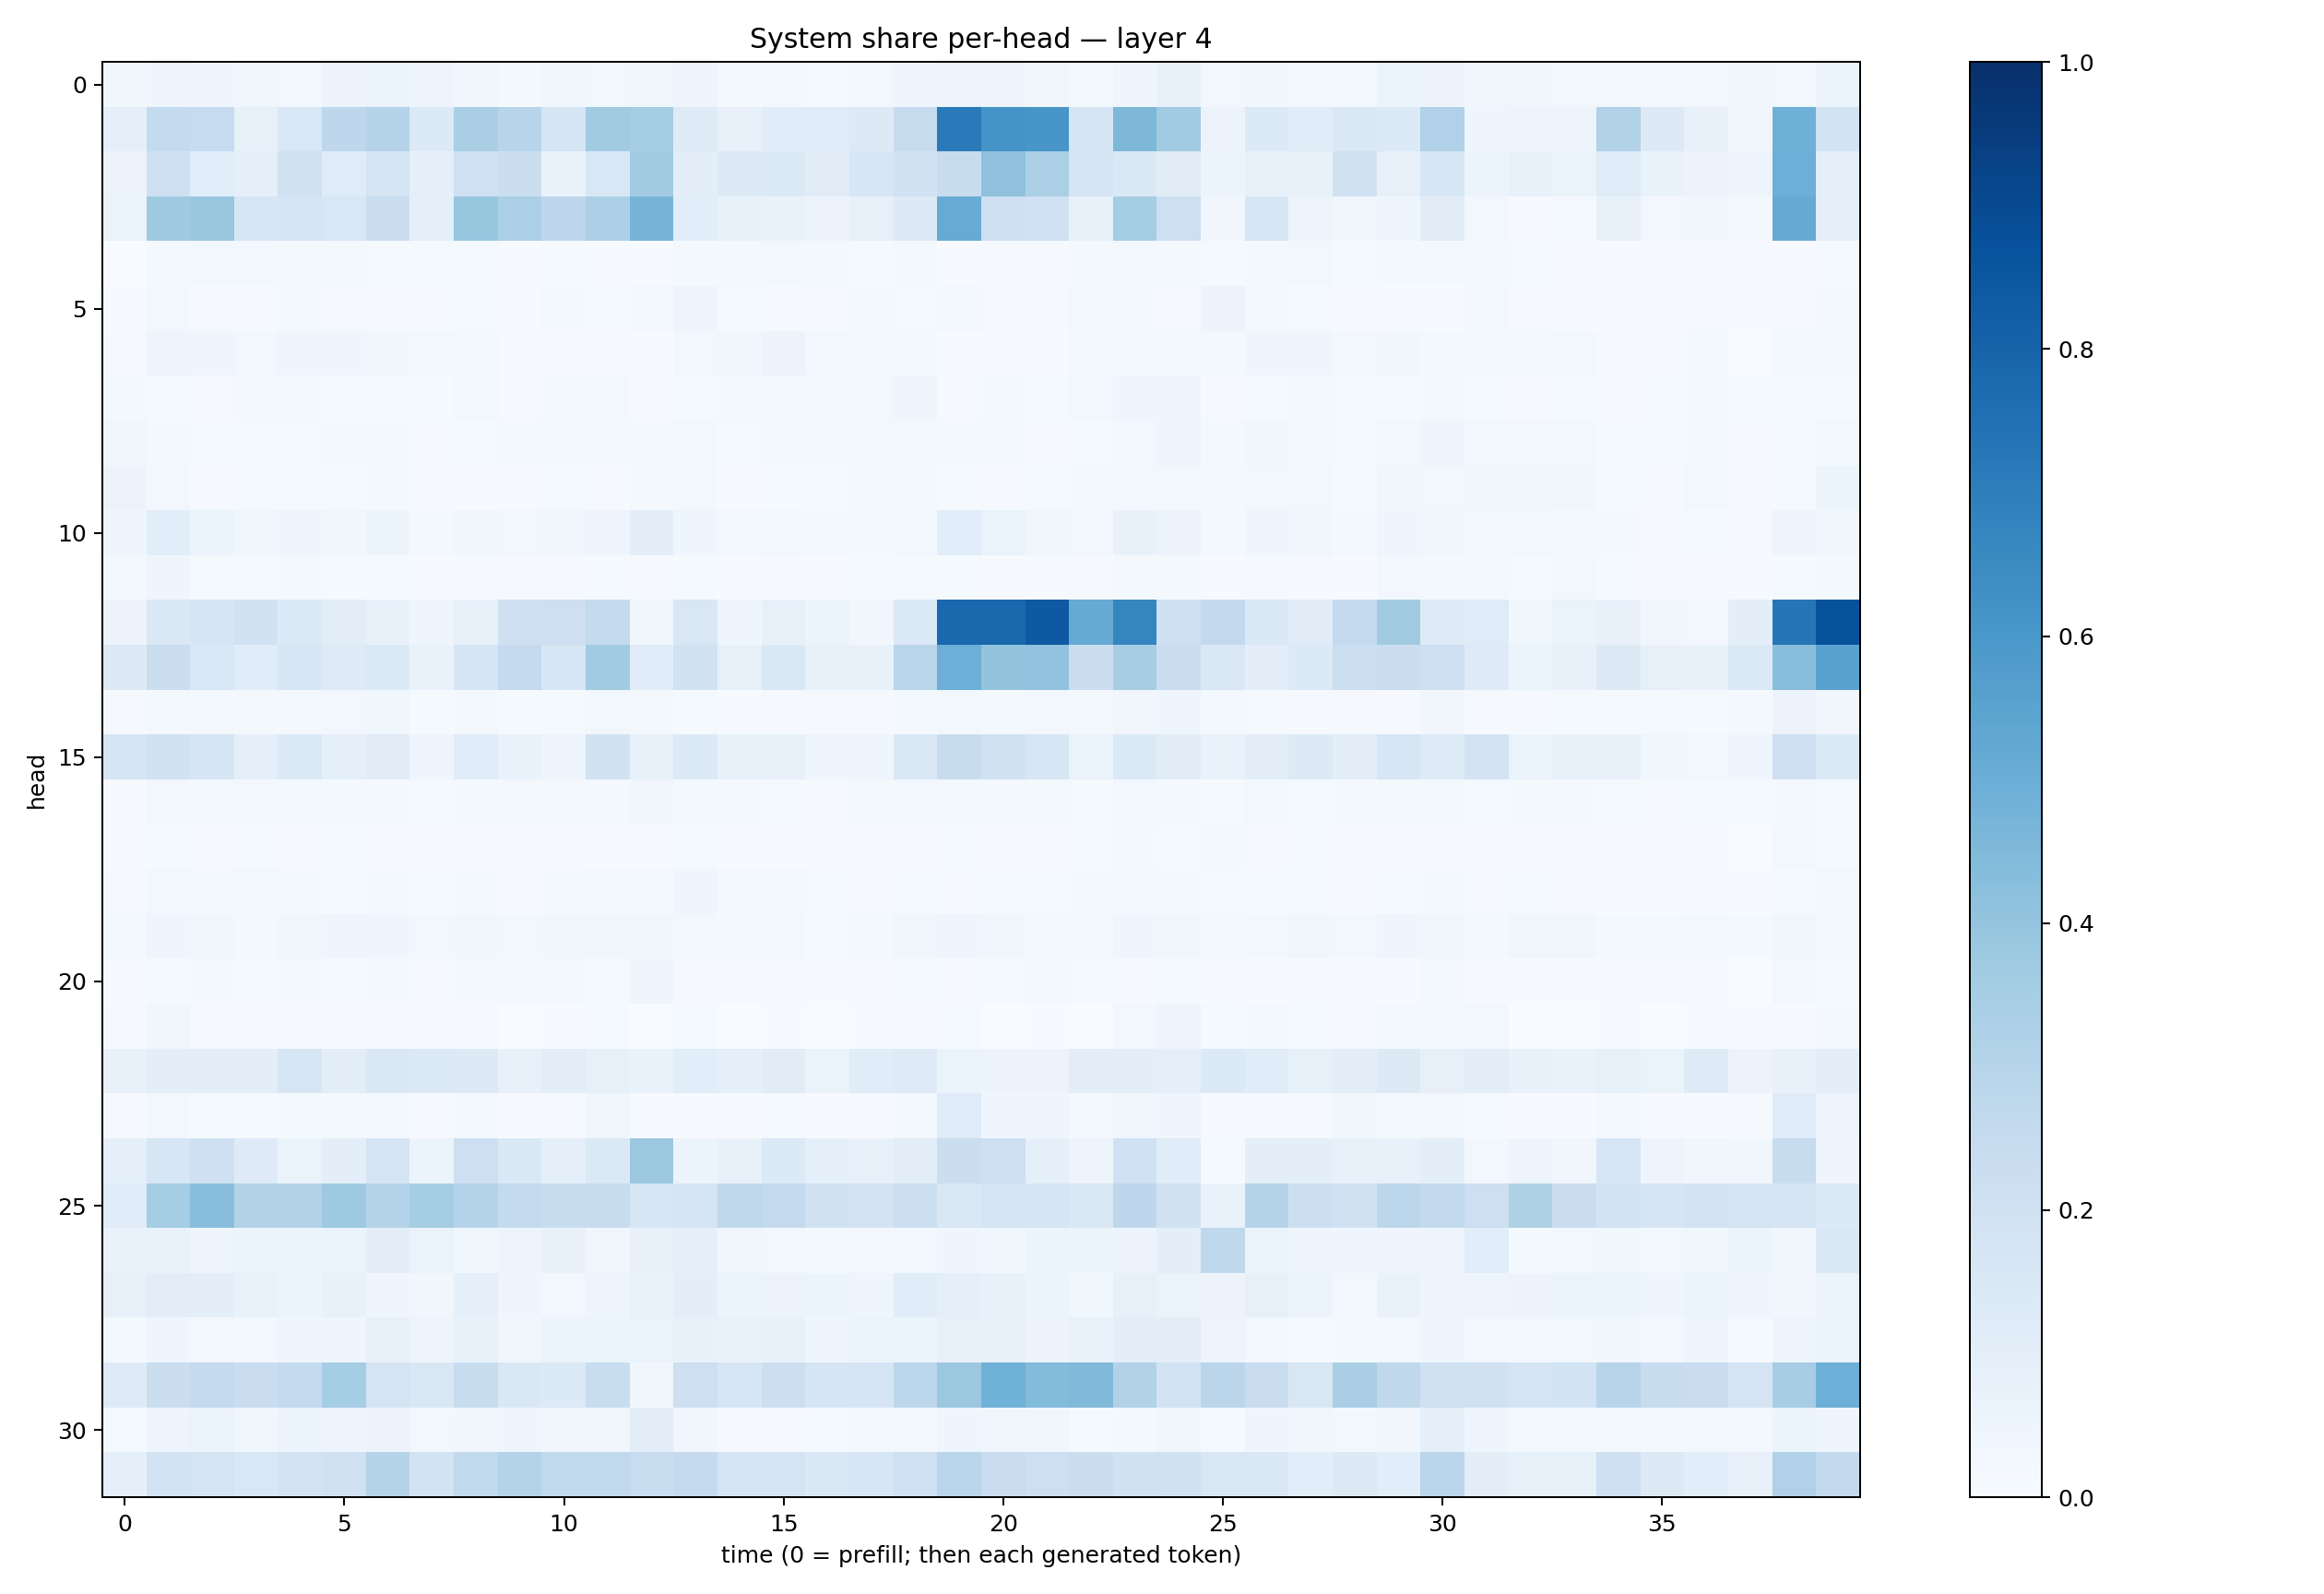

The data file committed next to this chart (first rows):
0.036037706, 0.04644986, 0.03974029, 0.036560718, 0.027773539, 0.055394452, 0.06465382, 0.048588235, 0.038026907, 0.0216587, 0.033404358, 0.027590489, 0.03812501, 0.049935512, 0.01930062, 0.017428754, 0.014883203, 0.02571027, 0.04009922, 0.04726919, 0.048699774, 0.03467729, 0.020276582, 0.042271934
0.09363, 0.2554, 0.2466, 0.08279, 0.1541, 0.2743, 0.3008, 0.1353, 0.3394, 0.2939, 0.1716, 0.3624, 0.3545, 0.1225, 0.07302, 0.1163, 0.1195, 0.1283, 0.2427, 0.712, 0.6105, 0.605, 0.1708, 0.4555
0.05579, 0.2038, 0.1067, 0.09287, 0.199, 0.1204, 0.1766, 0.08726, 0.2009, 0.2235, 0.0698, 0.1552, 0.3604, 0.09657, 0.1325, 0.14, 0.1132, 0.1607, 0.1885, 0.2421, 0.4116, 0.335, 0.1688, 0.1431
0.06486, 0.371, 0.3859, 0.161, 0.1691, 0.1552, 0.228, 0.09129, 0.3944, 0.3349, 0.275, 0.3311, 0.4715, 0.1087, 0.07089, 0.07009, 0.05515, 0.07859, 0.1252, 0.5079, 0.2078, 0.2015, 0.07704, 0.3539
0.003704, 0.02046, 0.02495, 0.02931, 0.01963, 0.01759, 0.01463, 0.01428, 0.01309, 0.004237, 0.0125, 0.007658, 0.005764, 0.02288, 0.01566, 0.02552, 0.01733, 0.01483, 0.01763, 0.006095, 0.009881, 0.008497, 0.0192, 0.02801
0.00457, 0.02824, 0.0108, 0.01157, 0.01575, 0.008586, 0.009339, 0.01045, 0.01249, 0.005507, 0.02296, 0.0119, 0.01978, 0.04821, 0.01502, 0.009975, 0.01154, 0.01705, 0.01299, 0.01725, 0.01034, 0.009691, 0.02912, 0.02
0.0111, 0.04962, 0.04613, 0.03053, 0.04574, 0.0456, 0.03593, 0.02786, 0.0224, 0.007582, 0.01068, 0.01093, 0.00607, 0.0299, 0.03498, 0.05551, 0.02896, 0.02772, 0.02308, 0.005915, 0.006824, 0.006859, 0.0186, 0.02204
0.01636, 0.01193, 0.01103, 0.01771, 0.01832, 0.012, 0.01533, 0.01513, 0.02623, 0.0101, 0.02224, 0.02712, 0.008843, 0.01248, 0.01642, 0.02687, 0.01765, 0.02373, 0.04375, 0.009346, 0.02177, 0.01561, 0.02536, 0.0467
0.03653, 0.01747, 0.01247, 0.01225, 0.01398, 0.01755, 0.01968, 0.009363, 0.01267, 0.0168, 0.01689, 0.01941, 0.02088, 0.03108, 0.01512, 0.02057, 0.01652, 0.02647, 0.02326, 0.01827, 0.01969, 0.01061, 0.0132, 0.02688
0.05783, 0.02436, 0.008865, 0.01432, 0.01388, 0.01194, 0.01642, 0.01133, 0.007159, 0.008056, 0.01535, 0.01015, 0.01855, 0.02433, 0.01135, 0.01469, 0.01225, 0.02075, 0.0256, 0.01549, 0.01058, 0.01188, 0.02102, 0.0238
0.04088, 0.1062, 0.05874, 0.03609, 0.04393, 0.03501, 0.05253, 0.02169, 0.03574, 0.02579, 0.03505, 0.05075, 0.09906, 0.04601, 0.02729, 0.03045, 0.01637, 0.02124, 0.0276, 0.1069, 0.06554, 0.0378, 0.02673, 0.07064
0.02009, 0.03938, 0.01421, 0.01345, 0.01597, 0.01368, 0.01393, 0.006111, 0.01033, 0.009343, 0.0114, 0.01413, 0.008876, 0.01294, 0.005834, 0.008256, 0.005454, 0.01263, 0.01321, 0.01522, 0.007154, 0.007165, 0.00883, 0.01834
0.05665, 0.1411, 0.1659, 0.1877, 0.1366, 0.1034, 0.07504, 0.04162, 0.08422, 0.2091, 0.2138, 0.2549, 0.03815, 0.1523, 0.04152, 0.08141, 0.05266, 0.0344, 0.1355, 0.7822, 0.7814, 0.8434, 0.518, 0.6703
0.1288, 0.2235, 0.1552, 0.1148, 0.1605, 0.1215, 0.1405, 0.06779, 0.1705, 0.2506, 0.1564, 0.3651, 0.115, 0.1948, 0.08051, 0.1419, 0.07177, 0.07291, 0.2925, 0.4947, 0.3995, 0.4056, 0.225, 0.3489
0.007946, 0.01723, 0.01684, 0.01663, 0.01739, 0.0308, 0.03731, 0.01338, 0.02123, 0.01439, 0.01294, 0.02469, 0.01852, 0.01271, 0.007181, 0.009003, 0.009299, 0.009048, 0.01706, 0.0295, 0.02061, 0.03013, 0.01711, 0.03498
0.1685, 0.1919, 0.1711, 0.09347, 0.1383, 0.08672, 0.1104, 0.04342, 0.1199, 0.07027, 0.04896, 0.1902, 0.08154, 0.1362, 0.07199, 0.07622, 0.04282, 0.04, 0.1427, 0.235, 0.1957, 0.1639, 0.06447, 0.1369
0.007088, 0.02777, 0.01893, 0.02661, 0.01987, 0.01858, 0.01675, 0.01335, 0.0209, 0.01589, 0.01749, 0.02318, 0.03358, 0.02015, 0.01596, 0.01448, 0.01166, 0.01728, 0.02904, 0.02289, 0.02093, 0.01934, 0.01513, 0.02964
0.006985, 0.01306, 0.01003, 0.01218, 0.009334, 0.01202, 0.01123, 0.006256, 0.008589, 0.007246, 0.008528, 0.007614, 0.006282, 0.01557, 0.00577, 0.006991, 0.007133, 0.005288, 0.01124, 0.01184, 0.00834, 0.006852, 0.01288, 0.0174
0.01019, 0.0238, 0.01592, 0.02798, 0.02155, 0.01469, 0.01931, 0.01438, 0.02203, 0.009332, 0.01867, 0.01797, 0.01749, 0.04438, 0.01905, 0.01719, 0.01229, 0.01103, 0.01541, 0.01141, 0.01187, 0.01229, 0.01982, 0.01717
0.01813, 0.04214, 0.03443, 0.02176, 0.03216, 0.04265, 0.04561, 0.02767, 0.03501, 0.02783, 0.03381, 0.03531, 0.03744, 0.02427, 0.01907, 0.02386, 0.01548, 0.01787, 0.03229, 0.04039, 0.03866, 0.01967, 0.02048, 0.04546
0.004581, 0.01212, 0.01882, 0.01303, 0.01818, 0.01306, 0.01972, 0.01107, 0.0226, 0.01565, 0.01614, 0.01207, 0.04049, 0.009728, 0.007937, 0.01049, 0.00652, 0.01002, 0.01512, 0.009, 0.01253, 0.01587, 0.01547, 0.01118
0.01152, 0.03565, 0.0107, 0.008861, 0.008885, 0.007133, 0.008403, 0.009321, 0.01039, 0.003278, 0.004646, 0.01379, 0.002885, 0.01217, 0.002778, 0.005906, 0.002139, 0.004351, 0.00952, 0.01427, 0.003805, 0.005863, 0.003417, 0.02364
0.07353, 0.1008, 0.0989, 0.1015, 0.1603, 0.1021, 0.1416, 0.1365, 0.1258, 0.07627, 0.1026, 0.08549, 0.06936, 0.106, 0.08982, 0.1116, 0.06362, 0.1152, 0.1213, 0.06496, 0.05635, 0.05675, 0.103, 0.0964
0.008449, 0.02692, 0.01175, 0.01226, 0.01656, 0.01639, 0.02274, 0.008577, 0.0231, 0.009702, 0.008917, 0.03679, 0.008307, 0.007063, 0.005465, 0.01258, 0.005942, 0.008462, 0.01824, 0.1172, 0.0434, 0.0454, 0.01659, 0.03354
0.09133, 0.1566, 0.2041, 0.1234, 0.06489, 0.09908, 0.1793, 0.05213, 0.2148, 0.1419, 0.08947, 0.1373, 0.3801, 0.05962, 0.0776, 0.1364, 0.08597, 0.08044, 0.1029, 0.2231, 0.2127, 0.09136, 0.04902, 0.1995
0.1162, 0.355, 0.4262, 0.3101, 0.3102, 0.3727, 0.2992, 0.355, 0.2976, 0.2539, 0.2354, 0.2416, 0.1573, 0.1734, 0.2709, 0.2557, 0.1928, 0.1829, 0.218, 0.1502, 0.1792, 0.1677, 0.1474, 0.276
0.06727, 0.0691, 0.04756, 0.05966, 0.06187, 0.05873, 0.1008, 0.06329, 0.03663, 0.04977, 0.07427, 0.03168, 0.07816, 0.08987, 0.03172, 0.02923, 0.01991, 0.02509, 0.03046, 0.04647, 0.03724, 0.05366, 0.05398, 0.05672
0.07946, 0.1042, 0.09815, 0.07005, 0.05943, 0.07423, 0.04339, 0.03386, 0.08832, 0.04407, 0.02777, 0.04947, 0.06709, 0.09581, 0.05255, 0.05566, 0.05188, 0.04571, 0.117, 0.0914, 0.07505, 0.05442, 0.03714, 0.08354
0.01833, 0.04498, 0.03021, 0.02932, 0.04592, 0.04532, 0.07819, 0.04764, 0.07389, 0.03666, 0.06214, 0.06176, 0.0658, 0.0714, 0.06704, 0.07461, 0.04406, 0.05233, 0.05346, 0.07847, 0.07253, 0.05524, 0.0681, 0.1009
0.1233, 0.2252, 0.2508, 0.2274, 0.255, 0.3545, 0.1788, 0.151, 0.2376, 0.1417, 0.1336, 0.232, 0.03544, 0.2141, 0.1594, 0.2156, 0.166, 0.1698, 0.2802, 0.3804, 0.4873, 0.4411, 0.4469, 0.311
0.01534, 0.04741, 0.06548, 0.03425, 0.05896, 0.04986, 0.05699, 0.0305, 0.03485, 0.04361, 0.03498, 0.03166, 0.1038, 0.0317, 0.01128, 0.01121, 0.01405, 0.01899, 0.02054, 0.04359, 0.03553, 0.03394, 0.01418, 0.02324
0.09174, 0.1867, 0.1738, 0.1531, 0.1827, 0.1974, 0.3029, 0.1856, 0.2622, 0.3049, 0.264, 0.2652, 0.2308, 0.2507, 0.1765, 0.1771, 0.1432, 0.1619, 0.2013, 0.2821, 0.2284, 0.2138, 0.2217, 0.1915
